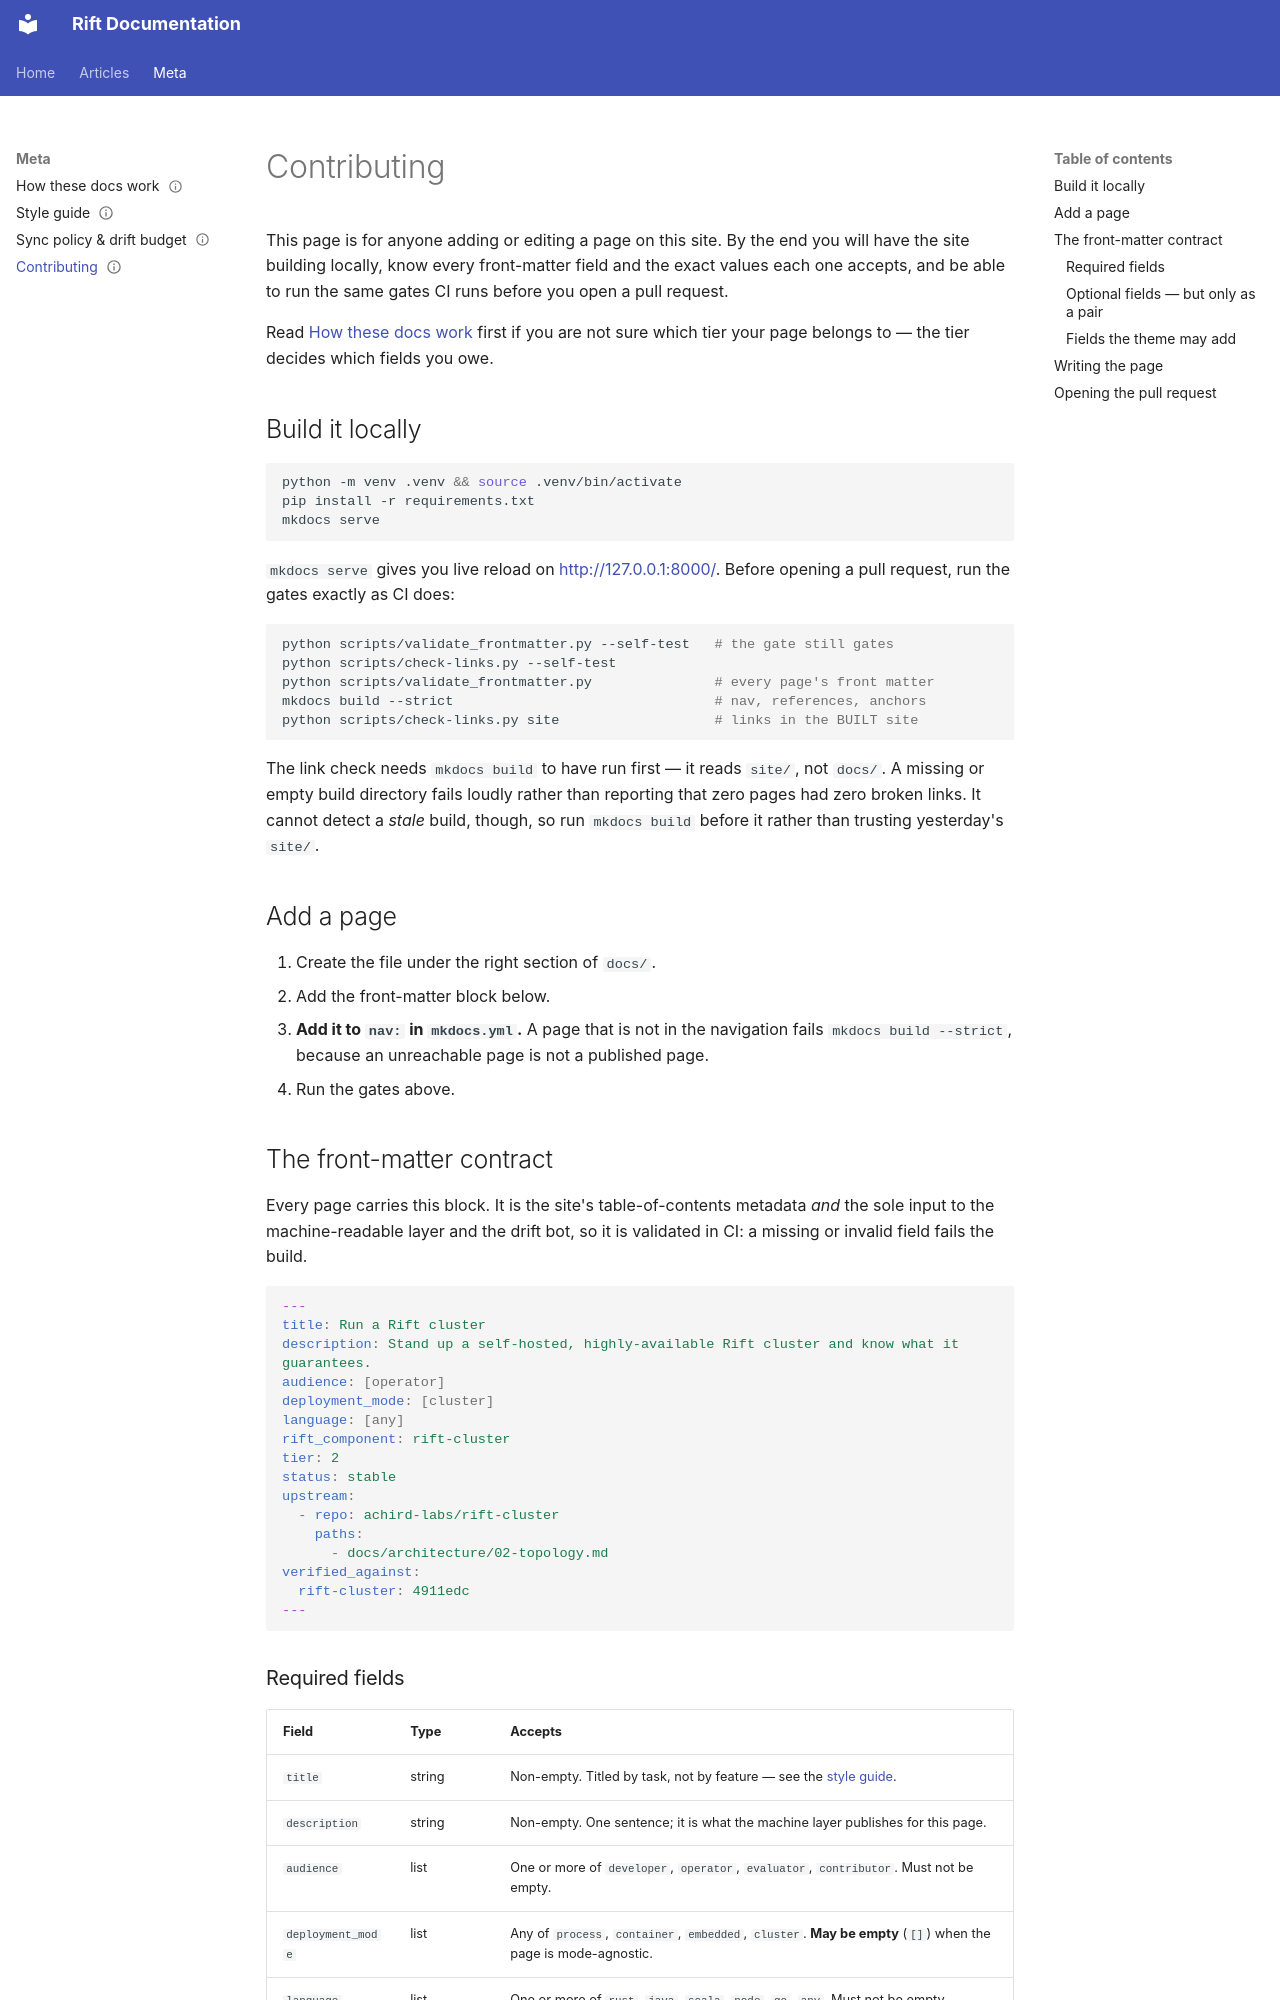

repository: achird-labs/rift-docs · page: meta/contributing/index.html · generator: mkdocs

---
title: 'Contributing'
description: 'Add a page to this site: the front-matter contract field by field, and how to run every gate locally.'
audience: [contributor]
deployment_mode: []
language: [any]
rift_component: docs
tier: 1
status: stable
---

# Contributing

This page is for anyone adding or editing a page on this site. By the end you will have the site
building locally, know every front-matter field and the exact values each one accepts, and be able
to run the same gates CI runs before you open a pull request.

Read [How these docs work](how-these-docs-work.md) first if you are not sure which tier your page
belongs to — the tier decides which fields you owe.

## Build it locally

```bash
python -m venv .venv && source .venv/bin/activate
pip install -r requirements.txt
mkdocs serve
```

`mkdocs serve` gives you live reload on <http://127.0.0.1:8000/>. Before opening a pull request,
run the gates exactly as CI does:

```bash
python scripts/validate_frontmatter.py --self-test   # the gate still gates
python scripts/check-links.py --self-test
python scripts/validate_frontmatter.py               # every page's front matter
mkdocs build --strict                                # nav, references, anchors
python scripts/check-links.py site                   # links in the BUILT site
```

The link check needs `mkdocs build` to have run first — it reads `site/`, not `docs/`. A missing or
empty build directory fails loudly rather than reporting that zero pages had zero broken links. It
cannot detect a *stale* build, though, so run `mkdocs build` before it rather than trusting
yesterday's `site/`.

## Add a page

1. Create the file under the right section of `docs/`.
2. Add the front-matter block below.
3. **Add it to `nav:` in `mkdocs.yml`.** A page that is not in the navigation fails
   `mkdocs build --strict`, because an unreachable page is not a published page.
4. Run the gates above.

## The front-matter contract

Every page carries this block. It is the site's table-of-contents metadata *and* the sole input to
the machine-readable layer and the drift bot, so it is validated in CI: a missing or invalid field
fails the build.

```yaml
---
title: Run a Rift cluster
description: Stand up a self-hosted, highly-available Rift cluster and know what it guarantees.
audience: [operator]
deployment_mode: [cluster]
language: [any]
rift_component: rift-cluster
tier: 2
status: stable
upstream:
  - repo: achird-labs/rift-cluster
    paths:
      - docs/architecture/02-topology.md
verified_against:
  rift-cluster: 4911edc
---
```
